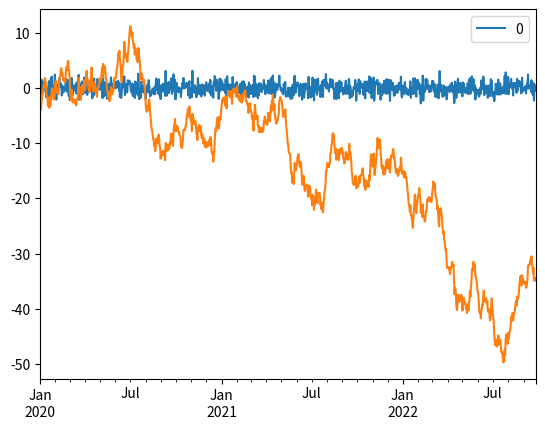
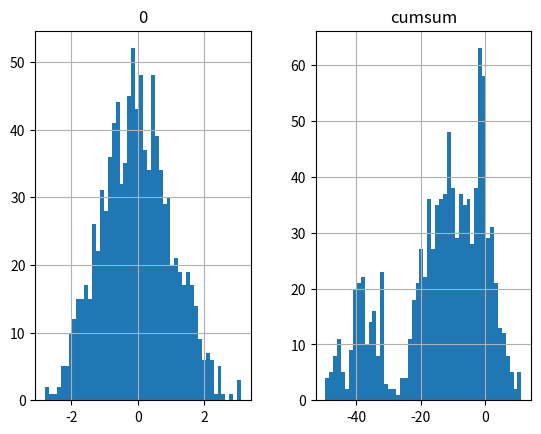
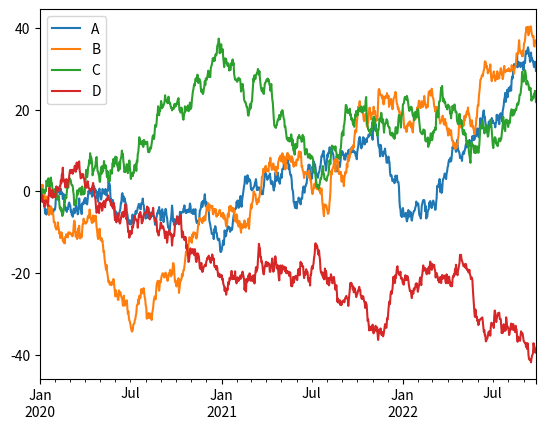

The matplotlib source for these figures, in order:
# -*- coding:utf-8 -*-
"""
[redacted]
日期：2023年05月05日
"""
import numpy as np
import pandas as pd
import matplotlib.pyplot as plt

# 创建数据样本
# （单样本）
df=np.random.randn(1000)  # 呈正态分布
df=pd.DataFrame(df,index=pd.date_range('20200101',periods=1000,))
print(df)
df.plot()  # 折线图
df['cumsum']=df.cumsum()
print(df)
df['cumsum'].plot()
pd.DataFrame(df.hist(bins=50))  # 直方图
plt.show()

# （多样本）
df2=pd.DataFrame(np.random.randn(1000,4),columns=list('ABCD'),index=pd.date_range('20200101',periods=1000))
df2=df2.cumsum()
df2.plot()
plt.show()


